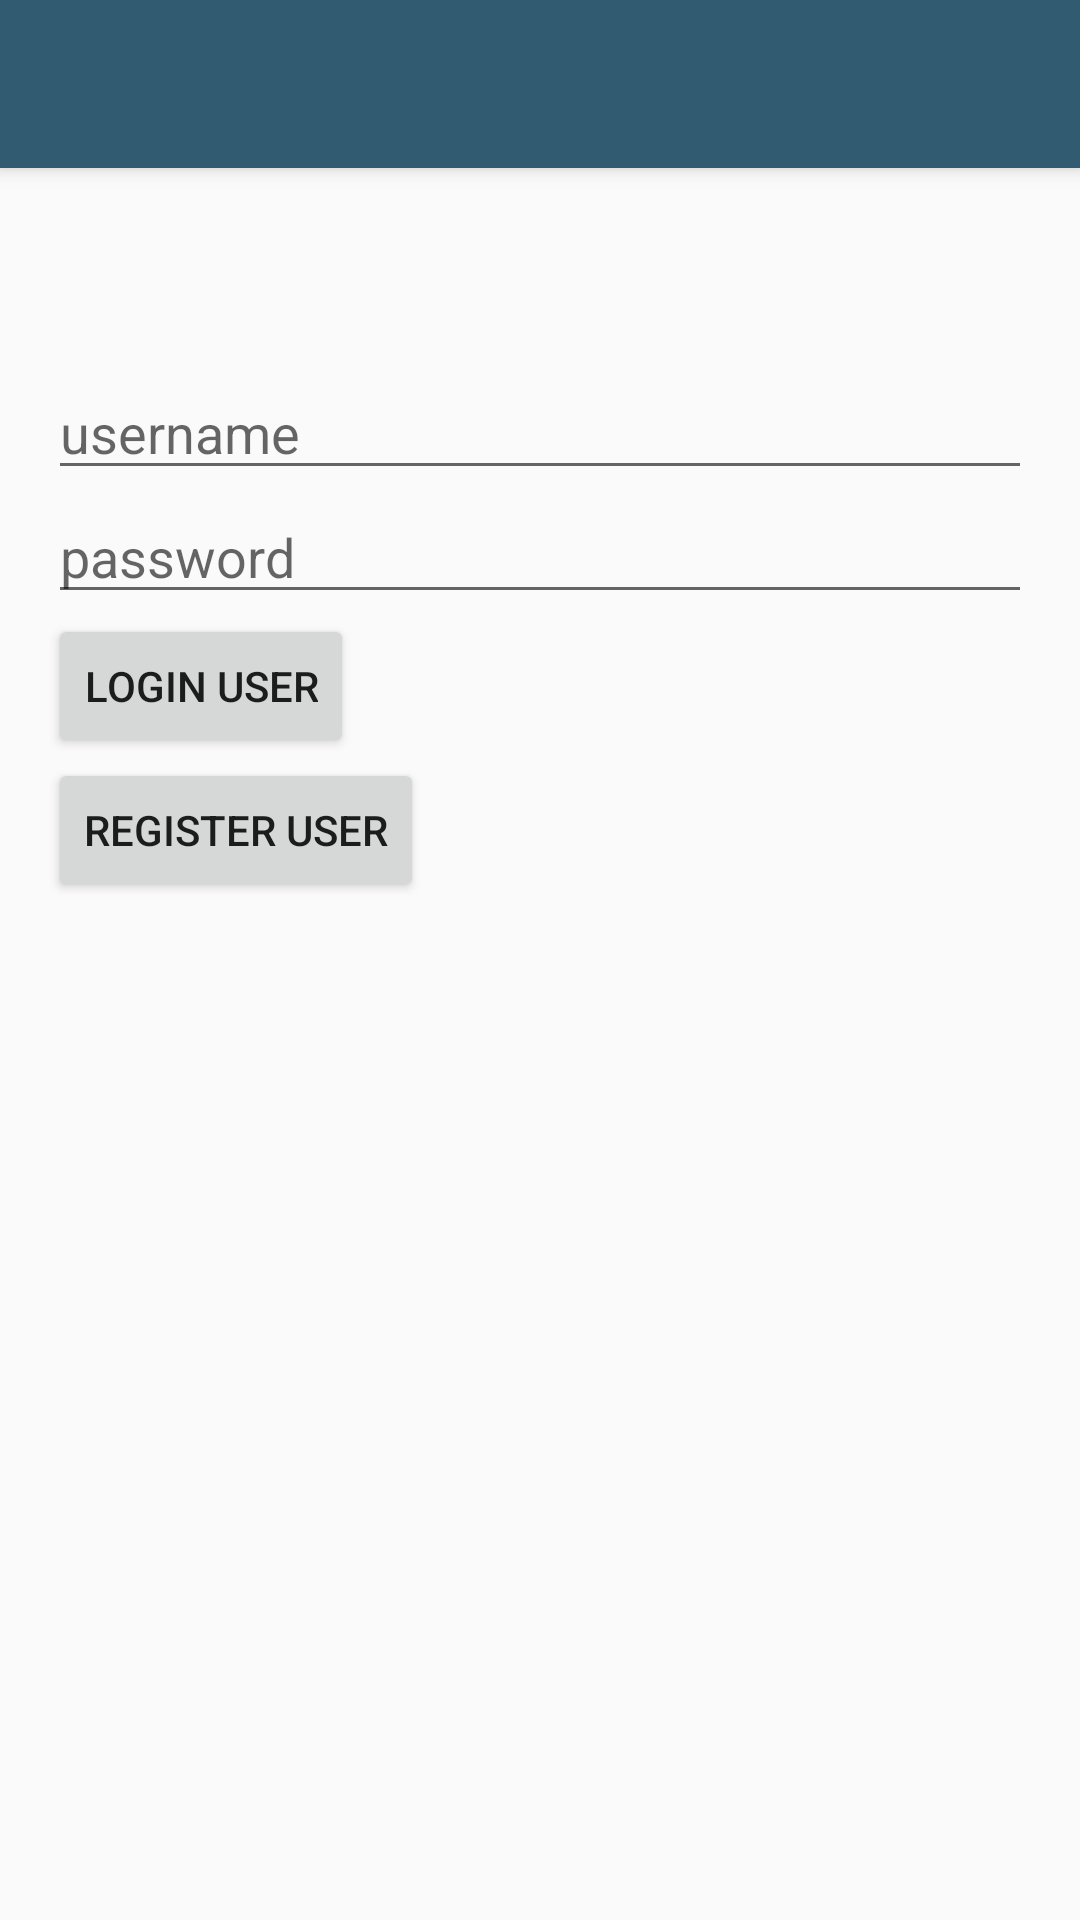

This screen was rendered from an Android layout file. Write that file and the resources it references.
<!-- AndroidManifest.xml: activity theme AppTheme.NoActionBar -->
<!-- res/layout/activity_main.xml -->
<?xml version="1.0" encoding="utf-8"?>
<android.support.design.widget.CoordinatorLayout
    xmlns:android="http://schemas.android.com/apk/res/android"
    xmlns:app="http://schemas.android.com/apk/res-auto"
    android:layout_width="match_parent"
    android:layout_height="match_parent"
    android:fitsSystemWindows="true"
    >

  <android.support.design.widget.AppBarLayout
      android:layout_width="match_parent"
      android:layout_height="wrap_content"
      android:theme="@style/AppTheme.AppBarOverlay"
      >

    <android.support.v7.widget.Toolbar
        android:id="@+id/toolbar"
        android:layout_width="match_parent"
        android:layout_height="?attr/actionBarSize"
        android:background="?attr/colorPrimary"
        app:popupTheme="@style/AppTheme.PopupOverlay"
        />

  </android.support.design.widget.AppBarLayout>

  <include layout="@layout/content_main" />

</android.support.design.widget.CoordinatorLayout>
<!-- res/layout/content_main.xml (included above) -->
<?xml version="1.0" encoding="utf-8"?>
<LinearLayout
    xmlns:android="http://schemas.android.com/apk/res/android"
    xmlns:app="http://schemas.android.com/apk/res-auto"
    xmlns:tools="http://schemas.android.com/tools"
    android:id="@+id/content_main"
    android:layout_width="match_parent"
    android:orientation="vertical"
    android:layout_height="match_parent"
    android:paddingBottom="@dimen/activity_vertical_margin"
    android:paddingLeft="@dimen/activity_horizontal_margin"
    android:paddingRight="@dimen/activity_horizontal_margin"
    android:paddingTop="@dimen/activity_vertical_margin"
    app:layout_behavior="@string/appbar_scrolling_view_behavior"
    tools:context="com.myblogapp.blogapp.Activities.MainActivity"
    tools:showIn="@layout/activity_main"
    >


  <EditText
      android:layout_width="match_parent"
      android:layout_height="wrap_content"
      android:id="@+id/userName"
      android:hint="username"
      android:layout_marginTop="50dp"
      />


  <EditText
      android:layout_width="match_parent"
      android:layout_height="wrap_content"
      android:id="@+id/userPassword"
      android:hint="password"
      />

  <Button
      android:id="@+id/loginBtn"
      android:layout_width="wrap_content"
      android:layout_height="wrap_content"
      android:text="Login User" />

  <Button
      android:id="@+id/registerBtn"
      android:layout_width="wrap_content"
      android:layout_height="wrap_content"
      android:text="Register User" />


</LinearLayout>
<!-- resources referenced by this layout -->
<resources>
  <dimen name="activity_horizontal_margin">16dp</dimen>
  <dimen name="activity_vertical_margin">16dp</dimen>
  <style name="AppTheme.AppBarOverlay" parent="ThemeOverlay.AppCompat.Dark.ActionBar" />
  <style name="AppTheme.PopupOverlay" parent="ThemeOverlay.AppCompat.Light" />
  <style name="AppTheme.NoActionBar">
      <item name="windowActionBar">false</item>
      <item name="windowNoTitle">true</item>
      <item name="android:windowContentTransitions">true</item>
    </style>
</resources>
